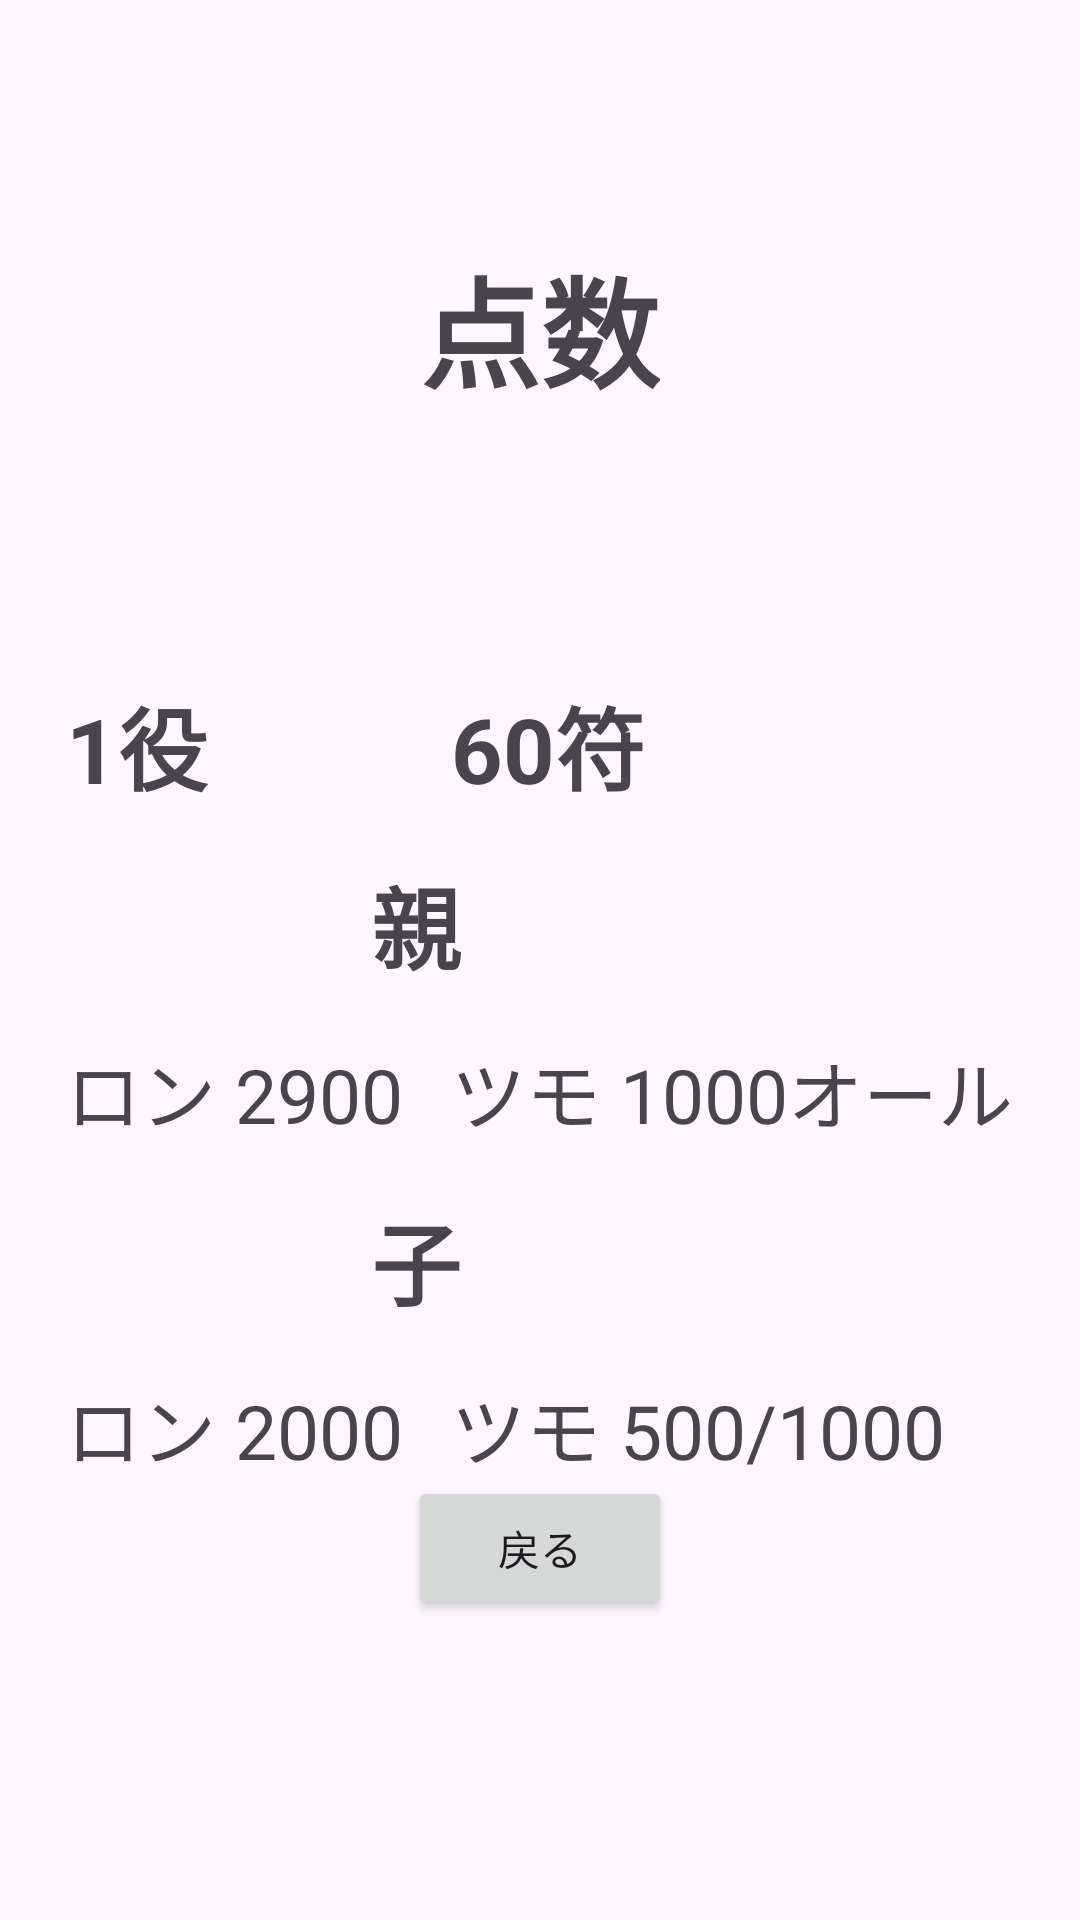

Produce the Android XML layout that renders to this screen, including the resource entries it uses.
<!-- AndroidManifest.xml: application theme Theme.Mahjong2 -->
<!-- res/layout/activity_score_160.xml -->
<?xml version="1.0" encoding="utf-8"?>
<RelativeLayout xmlns:android="http://schemas.android.com/apk/res/android"
    android:layout_width="match_parent"
    android:layout_height="match_parent"
    android:gravity="center"
    android:background="@color/background_color">

    <TextView
        android:id="@+id/textViewTitle"
        android:layout_width="wrap_content"
        android:layout_height="wrap_content"
        android:text="点数"
        android:textSize="40sp"
        android:textStyle="bold"
        android:layout_alignParentTop="true"
        android:layout_centerHorizontal="true"
        android:layout_marginTop="80dp"
        android:layout_marginBottom="80dp"/>

    <TableLayout
        android:id="@+id/tableLayoutScores"
        android:layout_width="wrap_content"
        android:layout_height="wrap_content"
        android:layout_below="@id/textViewTitle"
        android:layout_centerHorizontal="true">

        <TableRow
            android:layout_width="wrap_content"
            android:layout_height="wrap_content"
            android:gravity="center">

            <TextView
                android:layout_width="wrap_content"
                android:layout_height="wrap_content"
                android:text="1役"
                android:textStyle="bold"
                android:textSize="30sp"
                android:padding="8dp"/>

            <TextView
                android:layout_width="wrap_content"
                android:layout_height="wrap_content"
                android:text="60符"
                android:textStyle="bold"
                android:textSize="30sp"
                android:padding="8dp"/>

        </TableRow>

        <TableRow
            android:layout_width="wrap_content"
            android:layout_height="wrap_content"
            android:gravity="center">

            <TextView
                android:layout_width="wrap_content"
                android:layout_height="wrap_content"
                android:padding="8dp"
                android:text="親"
                android:textSize="30sp"
                android:textStyle="bold" />

        </TableRow>

        <TableRow
            android:layout_width="wrap_content"
            android:layout_height="wrap_content"
            android:gravity="center">

            <TextView
                android:layout_width="wrap_content"
                android:layout_height="wrap_content"
                android:text="ロン 2900"
                android:textSize="25sp"
                android:padding="8dp"/>

            <TextView
                android:layout_width="wrap_content"
                android:layout_height="wrap_content"
                android:text="ツモ 1000オール"
                android:textSize="25sp"
                android:padding="8dp"/>

        </TableRow>

        <TableRow
            android:layout_width="wrap_content"
            android:layout_height="wrap_content"
            android:gravity="center">

            <TextView
                android:layout_width="wrap_content"
                android:layout_height="wrap_content"
                android:text="子"
                android:textStyle="bold"
                android:textSize="30sp"
                android:padding="8dp"/>

        </TableRow>

        <TableRow
            android:layout_width="wrap_content"
            android:layout_height="wrap_content"
            android:gravity="center">

            <TextView
                android:layout_width="wrap_content"
                android:layout_height="wrap_content"
                android:text="ロン 2000"
                android:textSize="25sp"
                android:padding="8dp"/>

            <TextView
                android:layout_width="wrap_content"
                android:layout_height="wrap_content"
                android:text="ツモ 500/1000"
                android:textSize="25sp"
                android:padding="8dp"/>

        </TableRow>

    </TableLayout>

    <Button
        android:id="@+id/buttonBack"
        android:layout_width="wrap_content"
        android:layout_height="wrap_content"
        android:onClick="goToFuCalcActivity"
        android:text="戻る"
        android:layout_alignParentBottom="true"
        android:layout_centerHorizontal="true"
        android:layout_marginBottom="100dp" />

</RelativeLayout>
<!-- resources referenced by this layout -->
<resources>
  <style name="Theme.Mahjong2" parent="Base.Theme.Mahjong2" />
  <style name="Base.Theme.Mahjong2" parent="Theme.Material3.DayNight.NoActionBar">
          
          
      </style>
</resources>
